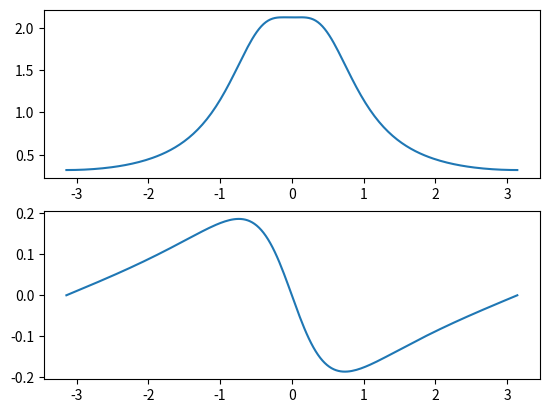
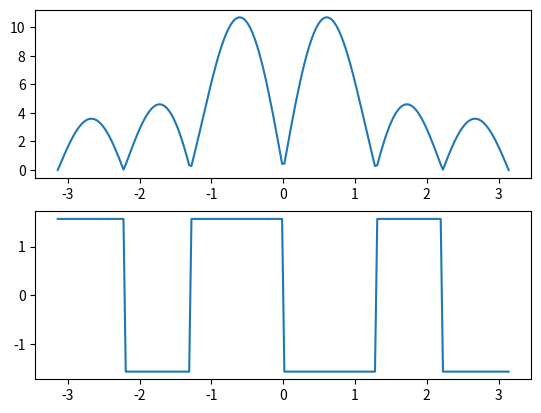
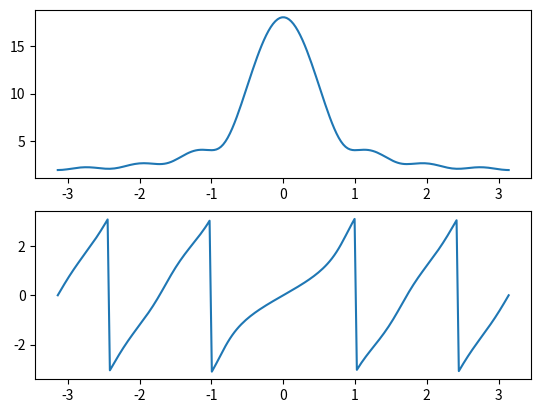

Reproduce these figures in Python, in order.
from numpy import *
import matplotlib.pyplot as plt

j=complex(0,1)
def f(w):
    return (0.5*exp(-1j*pi/8)*(3/4)/(5/4-cos(w-pi/8))\
            +0.5*exp(1j*pi/8)*(3/4)/(5/4-cos(w+pi/8)))

def g(w):
    return (-2*1j*sin(w)-4j*sin(2*w)-6j*sin(3*w))

def h(w):
    return (4*exp(4j*w)+7/2*exp(3j*w)+3*exp(2j*w)\
            +5/2*exp(j*w)+2+3/2*exp(-1j*w)+exp(-2j*w)+1/2*exp(-3j*w))

def f_f(w):
    return angle(f(w))

def g_f(w):
    return angle(g(w))

def h_f(w):
    return angle(h(w))


rng=linspace(- pi,pi,200)

plt.clf()
plt.subplot(211)
plt.plot(rng,absolute(f(rng)))
plt.subplot(212)
plt.plot(rng,f_f(rng))
plt.savefig('f.png')
plt.clf()

plt.subplot(211)
plt.plot(rng,absolute(g(rng)))
plt.subplot(212)
plt.plot(rng,g_f(rng))
plt.savefig('g2.png')
plt.clf()


plt.subplot(211)
plt.plot(rng,absolute(h(rng)))
plt.subplot(212)
plt.plot(rng,h_f(rng))
plt.savefig('h3.png')
plt.clf()
